The GitHub repository AbdullahEnemy/Mobile-Based-Campus-Navigation-Assistant contains a labelled image folder "navigation dataset.v2i.folder" with 7 categories: A Block, B Block, C Block, D Block, E Block, F Block, IEEE Office. Examples follow, each with its label.

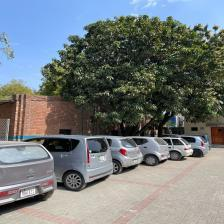
Label: IEEE Office

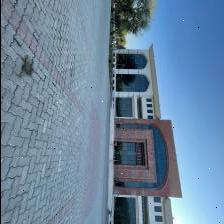
Label: F Block

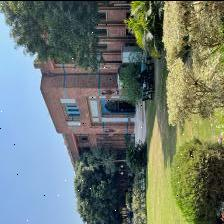
Label: D Block

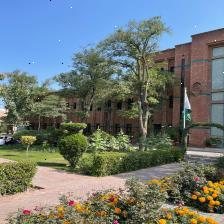
Label: A Block

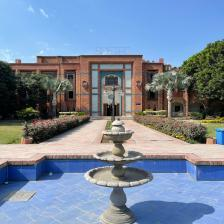
Label: C Block

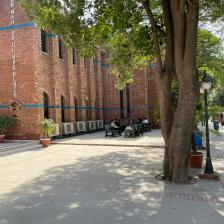
Label: E Block
